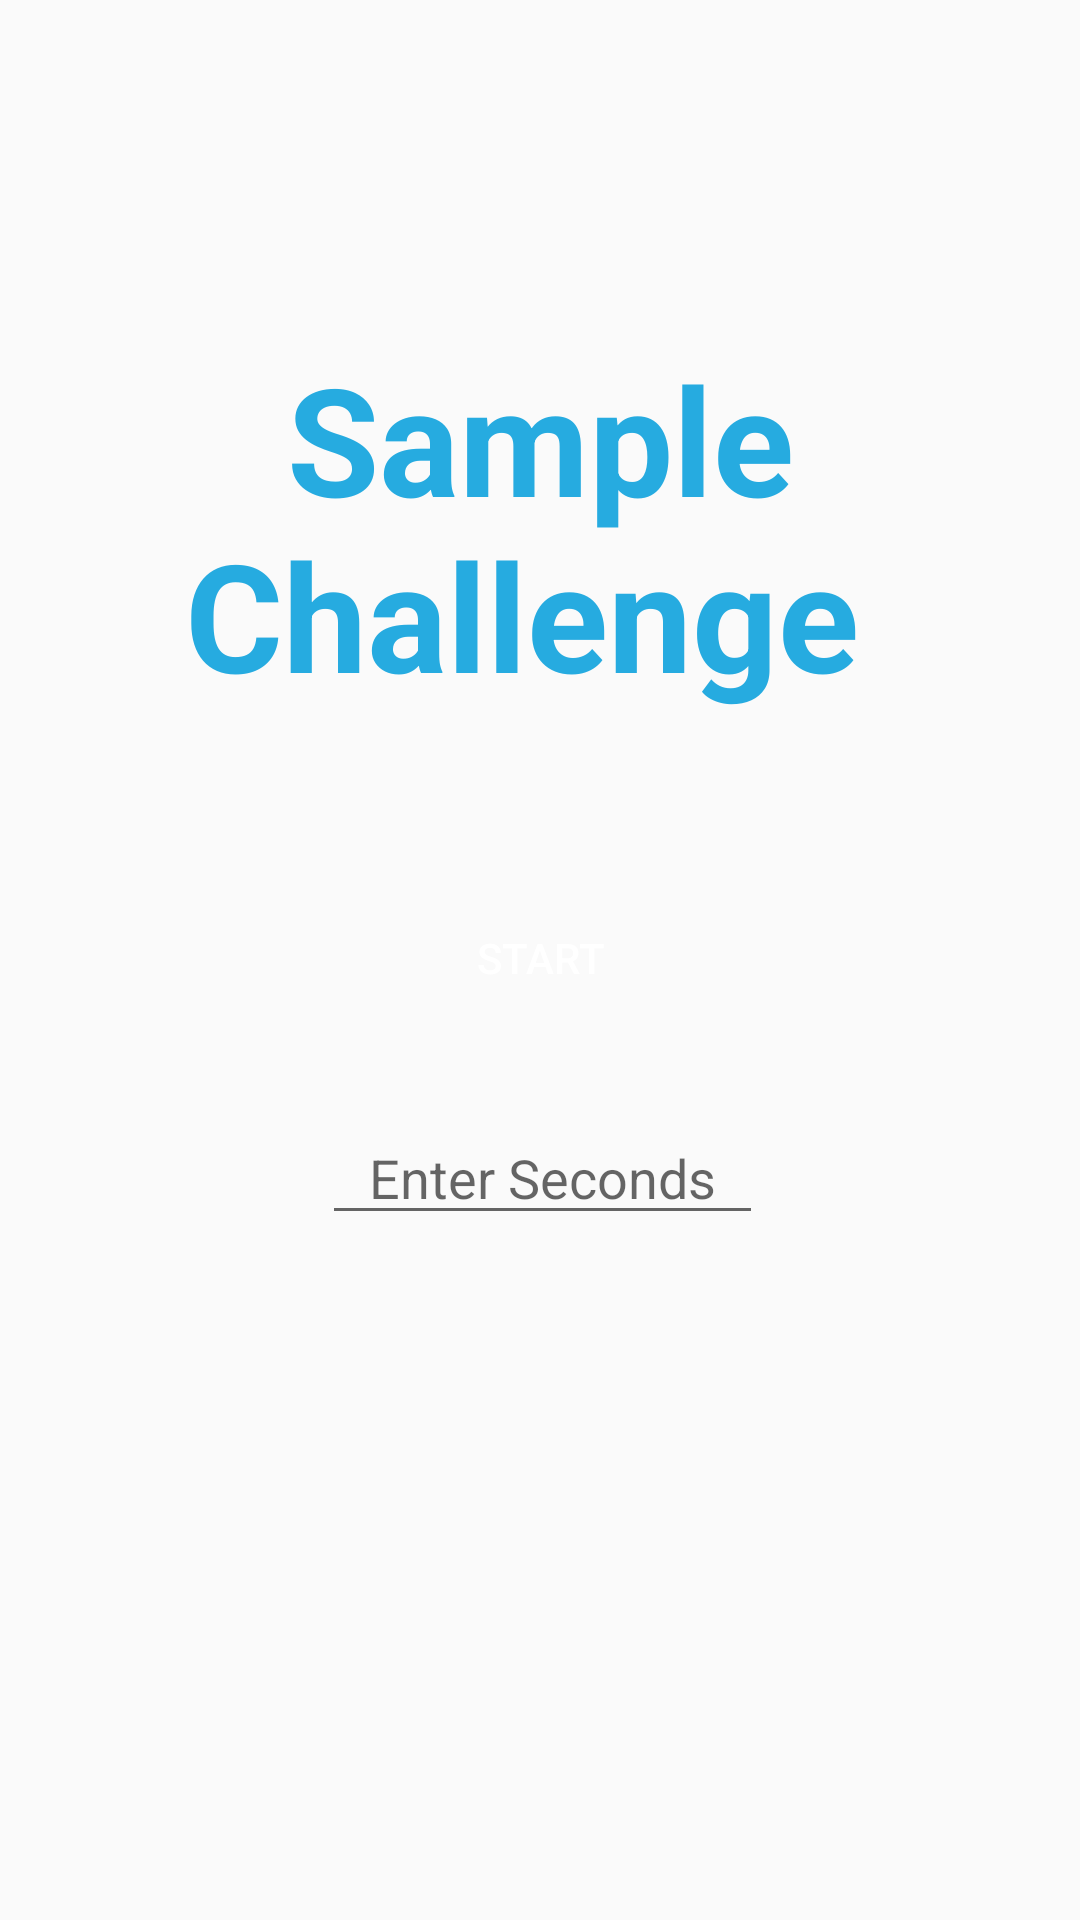

The Android layout XML behind this screen, and the referenced resources:
<!-- AndroidManifest.xml: application theme Theme.CV_Pro_wireless_1 -->
<!-- res/layout/activity_sample_challenge.xml -->
<?xml version="1.0" encoding="utf-8"?>
<androidx.constraintlayout.widget.ConstraintLayout xmlns:android="http://schemas.android.com/apk/res/android"
    xmlns:app="http://schemas.android.com/apk/res-auto"
    xmlns:tools="http://schemas.android.com/tools"
    android:layout_width="match_parent"
    android:layout_height="match_parent"
    tools:context="com.cvpro.competition.Sample_Challenge">

    <Button
        android:id="@+id/ON"
        android:layout_width="179dp"
        android:layout_height="38dp"
        android:background="@drawable/square"
        android:backgroundTint="@color/maroon"
        android:text="Start"
        android:textColor="@color/white"
        app:layout_constraintBottom_toBottomOf="parent"
        app:layout_constraintEnd_toEndOf="parent"
        app:layout_constraintStart_toStartOf="parent"
        app:layout_constraintTop_toTopOf="parent"
        app:layout_constraintVertical_bias="0.499" />

    <TextView
        android:id="@+id/textView2"
        android:layout_width="293dp"
        android:layout_height="123dp"
        android:text="Sample Challenge "
        android:textAlignment="center"
        android:textColor="@color/colorAccent"
        android:textSize="50dp"
        android:textStyle="bold"
        app:layout_constraintBottom_toBottomOf="parent"
        app:layout_constraintEnd_toEndOf="parent"
        app:layout_constraintStart_toStartOf="parent"
        app:layout_constraintTop_toTopOf="parent"
        app:layout_constraintVertical_bias="0.218" />


    <TextView
        android:id="@+id/timer"
        android:layout_width="269dp"
        android:layout_height="53dp"
        android:textAlignment="center"
        android:textColor="@color/colorAccent"
        android:textSize="24dp"
        android:textStyle="bold"
        app:layout_constraintBottom_toBottomOf="parent"
        app:layout_constraintEnd_toEndOf="parent"
        app:layout_constraintStart_toStartOf="parent"
        app:layout_constraintTop_toTopOf="parent"
        app:layout_constraintVertical_bias="0.715" />

    <EditText
        android:id="@+id/et_seconds"
        android:layout_width="wrap_content"
        android:layout_height="wrap_content"
        android:layout_marginTop="32dp"
        android:ems="7"
        android:hint="Enter Seconds"
        android:inputType="number"
        android:textAlignment="center"
        app:layout_constraintEnd_toEndOf="@+id/ON"
        app:layout_constraintHorizontal_bias="0.516"
        app:layout_constraintStart_toStartOf="@+id/ON"
        app:layout_constraintTop_toBottomOf="@+id/ON" />

</androidx.constraintlayout.widget.ConstraintLayout>
<!-- resources referenced by this layout -->
<resources>
  <color name="colorAccent">#26ABE0</color>
  <color name="maroon">#E4E91E63</color>
  <color name="white">#FFFFFFFF</color>
  <style name="Theme.CV_Pro_wireless_1" parent="Theme.MaterialComponents.DayNight.NoActionBar.Bridge">
          
          <item name="colorPrimary">@color/colorAccent</item>
          <item name="colorPrimaryVariant">@color/colorAccent</item>
          <item name="colorOnPrimary">@color/white</item>
          
          <item name="colorSecondary">@color/teal_200</item>
          <item name="colorSecondaryVariant">@color/teal_700</item>
          <item name="colorOnSecondary">@color/black</item>
          
          <item name="android:statusBarColor">@color/colorAccent</item>
          
      </style>
  <color name="teal_200">#FF03DAC5</color>
  <color name="teal_700">#FF018786</color>
  <color name="black">#FF000000</color>
</resources>
